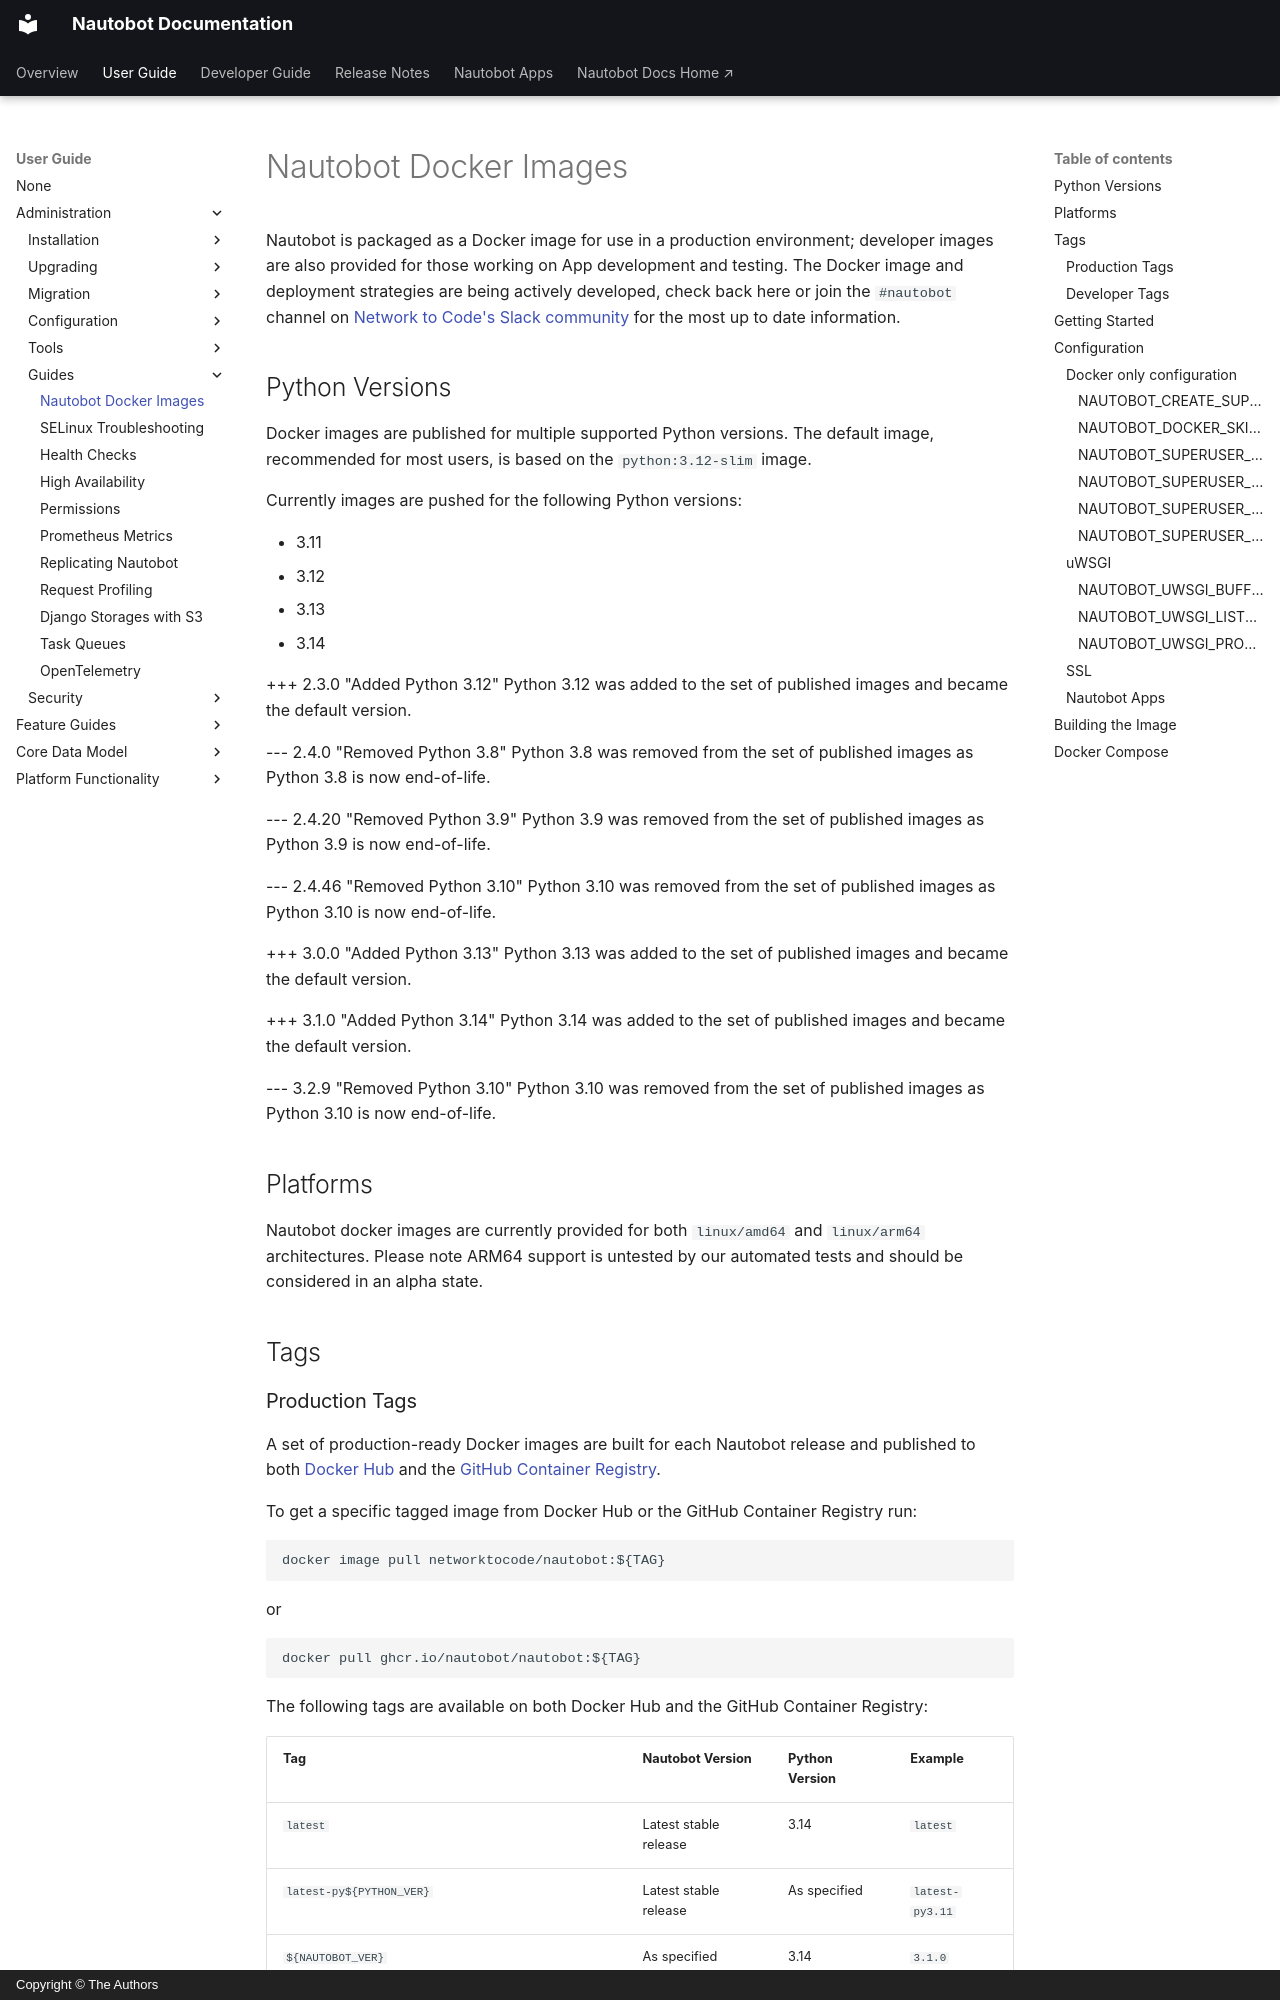

repository: nautobot/nautobot · page: user-guide/administration/guides/docker.html · generator: mkdocs · copyright: Copyright © The Authors

# Nautobot Docker Images

Nautobot is packaged as a Docker image for use in a production environment; developer images are also provided for those working on App development and testing. The Docker image and deployment strategies are being actively developed, check back here or join the `#nautobot` channel on [Network to Code's Slack community](https://slack.networktocode.com/) for the most up to date information.

## Python Versions

Docker images are published for multiple supported Python versions. The default image, recommended for most users, is based on the `python:3.12-slim` image.

Currently images are pushed for the following Python versions:

* 3.11
* 3.12
* 3.13
* 3.14

+++ 2.3.0 "Added Python 3.12"
    Python 3.12 was added to the set of published images and became the default version.

--- 2.4.0 "Removed Python 3.8"
    Python 3.8 was removed from the set of published images as Python 3.8 is now end-of-life.

--- 2.4.20 "Removed Python 3.9"
    Python 3.9 was removed from the set of published images as Python 3.9 is now end-of-life.

--- 2.4.46 "Removed Python 3.10"
    Python 3.10 was removed from the set of published images as Python 3.10 is now end-of-life.

+++ 3.0.0 "Added Python 3.13"
    Python 3.13 was added to the set of published images and became the default version.

+++ 3.1.0 "Added Python 3.14"
    Python 3.14 was added to the set of published images and became the default version.

--- 3.2.9 "Removed Python 3.10"
    Python 3.10 was removed from the set of published images as Python 3.10 is now end-of-life.

## Platforms

Nautobot docker images are currently provided for both `linux/amd64` and `linux/arm64` architectures. Please note ARM64 support is untested by our automated tests and should be considered in an alpha state.

## Tags
